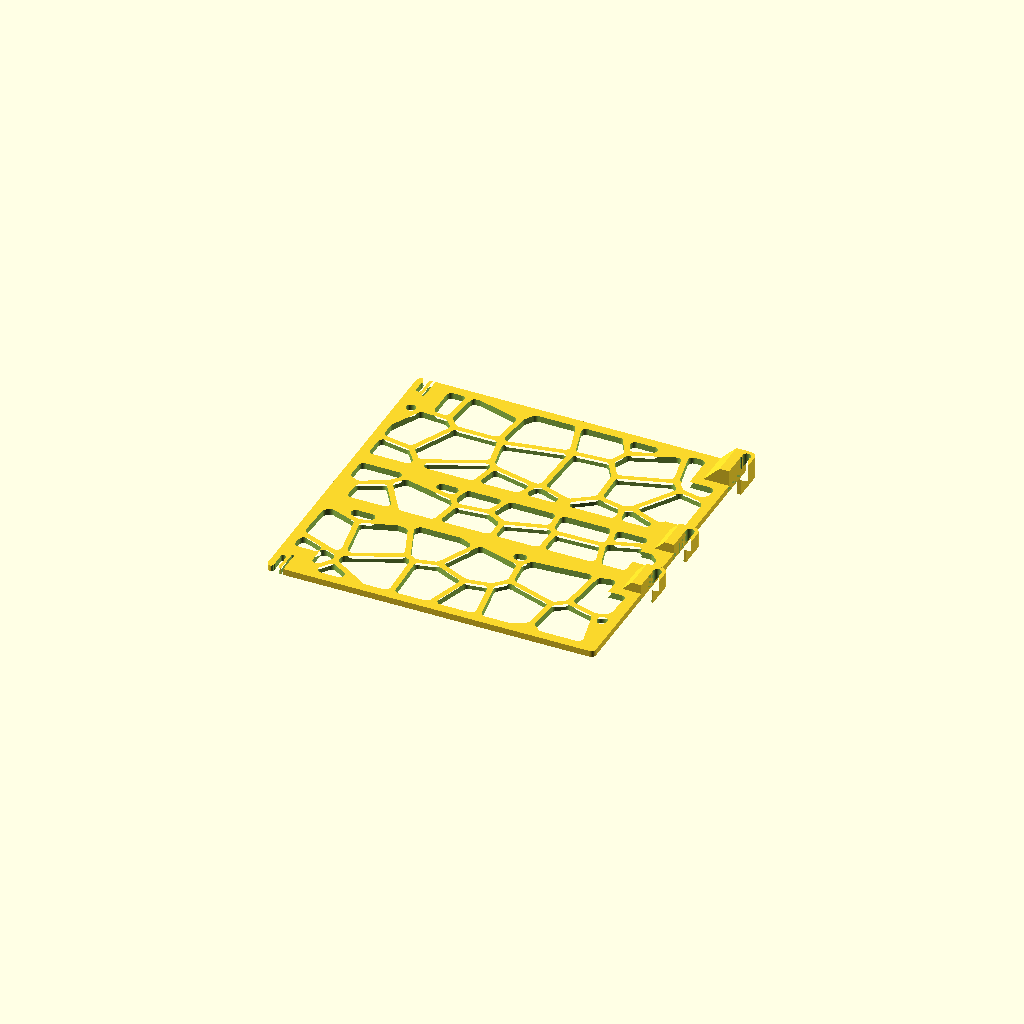
Cell 1: rendered with the file's own defaults.
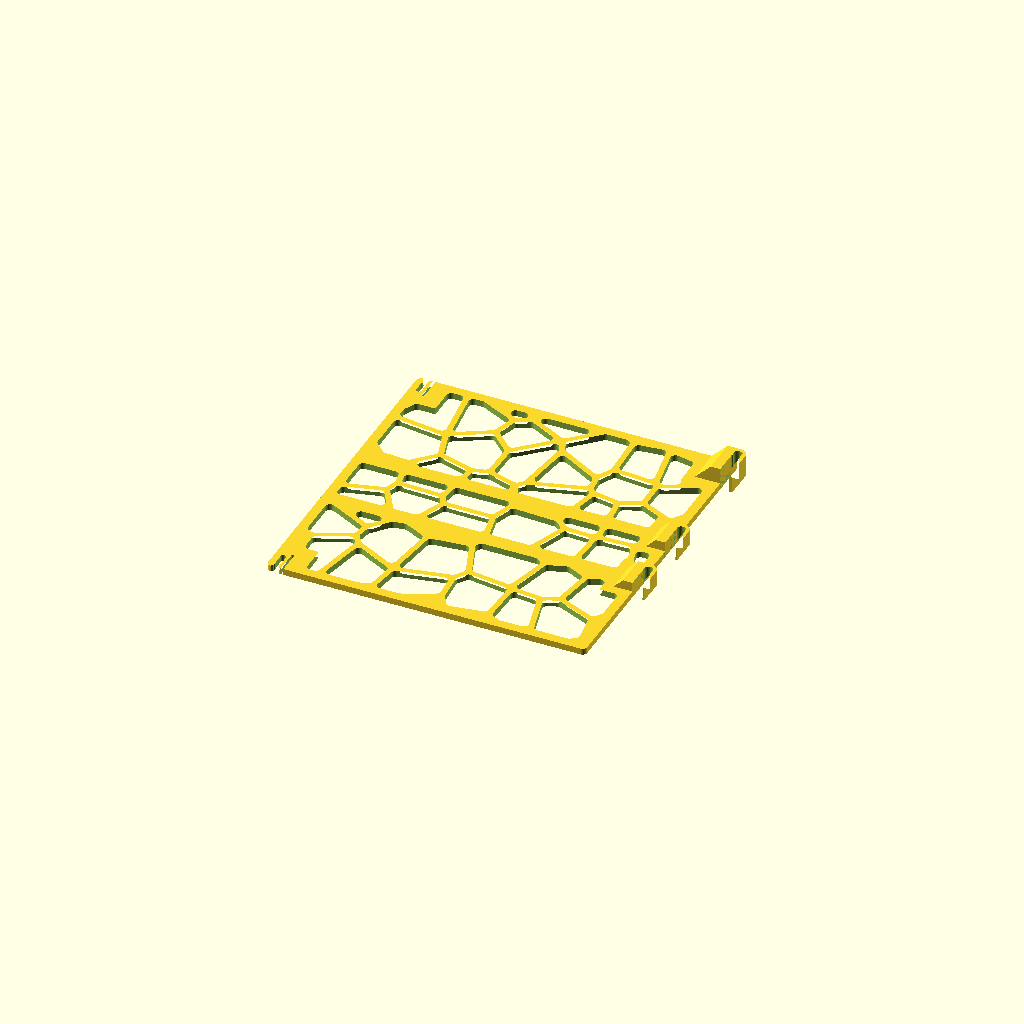
Cell 2: the same model with panel_dir = "depth".
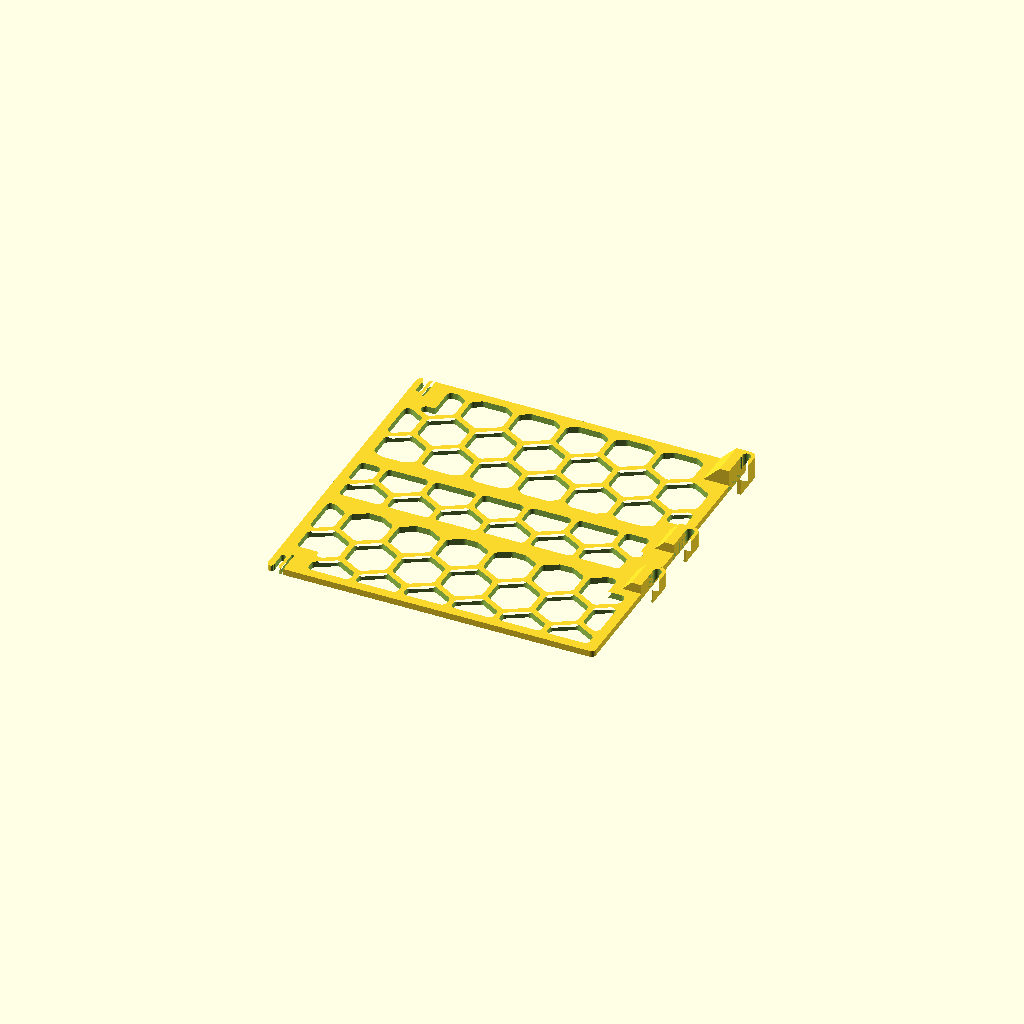
Cell 3: the same model with pattern_style = "hex".
One fixed orthographic camera (rotation 55°, 0°, 25°; colour scheme Cornfield) for every cell.
The OpenSCAD source (separator_kosza_v3.scad):
// =====================================================================
//  Krzyżowy separator do kosza na pranie – wersja 2 (piętrowa)
//
//  Elementy (na jedno piętro 2 panele "width" + 2 panele "depth"):
//    - panel   : parametry `tier` (piętro) i `panel_dir` (kierunek)
//    - end_cap : 2 szt. – nasadka "+" na górę krzyżaka i podstawka na dno
//    - seam_cap: 1 szt. na każdy styk pięter – łączy piętra i środki paneli
//
//  Układ współrzędnych panelu (= pozycja do druku, płasko na stole):
//    X – promieniowo: X=0 koniec przy środku kosza, X=$rx oś prętów
//    Y – wysokość panelu (0 = dół piętra)
//  Wysokości w świecie (Z złożenia) liczone od dolnej krawędzi pręta pod koszem.
//    Z – grubość (panel 0..panel_thickness, zgrubienia haków rosną w +Z)
//  Wszystkie zatrzaski są profilami 2D -> sprężynują w płaszczyźnie warstw.
//
//  Montaż (wszystkie ruchy w dół):
//    1. end_cap na dno kosza (gniazdami do góry)
//    2. 4 panele dolnego piętra: wcisnąć dolnym końcem w nasadkę,
//       siodełka nasuwają się na pręty pośrednie
//    3. seam_cap wcisnąć z góry na wewnętrzne końce dolnych paneli
//    4. 4 panele górnego piętra: dolny koniec w seam_cap, hak na pręt brzegowy
//    5. drugi end_cap odwrócony wcisnąć z góry na górę krzyżaka
// =====================================================================

/* [Kosz] */
// Wszystkie wymiary wpisuj tak, jak mierzone: PO ZEWNĘTRZNYCH ściankach prętów.
// Skrypt sam przelicza je na osie prętów (odejmuje rod_diameter).
basket_width_outer  = 431;   // szerokość kosza (X złożenia)
basket_depth_outer  = 420;   // głębokość kosza (Y złożenia)
basket_height_outer = 412;   // dolna krawędź pręta pod koszem -> górna krawędź pręta brzegowego
rod_diameter        = 5.0;   // średnica drutów (mm)
floor_z             = 5.0;   // powierzchnia dna nad dolną krawędzią pręta pod koszem
                             // (domyślnie dno leży na pręcie; skoryguj, jeśli wyżej)
// Pręt brzegowy -> pręt k (k = 2, 3, 4...), zewnętrzne ścianki. Dopisz kolejne pomiary,
// jeśli chcesz mieć siodełka także na dolnym piętrze.
rod_spans_outer = [46.84, 85.20, 129.32];
saddle_rods     = [3, 4];    // numery prętów z siodełkami (1 = brzegowy); pręty poza piętrem są pomijane

/* [Piętra] */
tier_heights_top = [205]; // wysokości pięter od góry; najniższe piętro liczone automatycznie
                          // []        -> jedno piętro na całą wysokość
                          // [160,160] -> trzy piętra
tier = 0;                 // które piętro renderować jako "panel" (0 = górne)
panel_dir = "width";      // [width, depth] – panel w kierunku szerokości (431) lub głębokości (420)
seam_gap = 4;             // nominalna szczelina między piętrami (kompensuje błąd wysokości kosza)

/* [Panel] */
panel_thickness = 4.0;   // grubość ścianki (mm)
frame_width     = 6.0;   // rama wokół ażuru (>= 5 mm)
corner_radius   = 3.0;   // zaokrąglenie narożników płyty
tolerance       = 0.3;   // luz technologiczny druku 3D (całkowity, na średnicy/szerokości)

/* [Hak górny – zatrzask na pręt brzegowy] */
hook_wall           = 2.2;  // grubość ścianki haka
hook_boss_thickness = 14;   // długość chwytu wzdłuż pręta (grubość zgrubienia w Z)
snap_interference   = 0.4;  // o ile wlot jest węższy od pręta
snap_land           = 0.6;  // płaska krawędź zęba zatrzasku
stop_leg_length     = 18;   // płaszczyzny oporowe poniżej pręta

/* [Siodełka na pręty pośrednie] */
lower_saddles          = true; // otwarte haki U bez wcisku na niższych prętach
saddle_boss_thickness  = 10;   // długość chwytu siodełka wzdłuż pręta
saddle_leg_length      = 12;   // długość ramion siodełka poniżej pręta
rod_slot_play          = 4;    // luz pionowy siodełka (kompensuje rozstaw prętów)
stiffening_bands       = true; // pełne poziome pasy przez ażur na wysokości siodełek
band_width             = 10;   // pełna szerokość pasa usztywniającego

/* [Zgrubienia haków] */
boss_flat = 6;    // pełna strefa zgrubienia przy krawędzi panelu (X)
boss_ramp = 1.0;  // nachylenie rampy: długość / przyrost grubości (1 = 45°)

/* [Nasadki "+"] */
cap_wall      = 2.0;   // ścianka ramion nasadki
cap_slot_depth = 16;   // promieniowa głębokość gniazda
cap_slot_h    = 18;    // wysokość gniazda (na ile wchodzi panel)
cap_web       = 2.5;   // grubość denka nasadki końcowej
lock_pin_d    = 3.0;   // poziomy kołek w gnieździe
lock_pin_off  = 6.0;   // położenie kołka od rdzenia nasadki (promieniowo)
lock_play     = 6.0;   // luz pionowy kołka w gnieździe panelu
lock_snap_interference = 0.4; // zwężenie szyjki zatrzasku względem kołka
lock_neck_len = 1.0;   // długość szyjki
lock_finger_w = 2.0;   // szerokość sprężystego palca
lock_relief_w = 1.5;   // szczelina odciążająca za palcem

/* [Ażur] */
pattern_style = "voronoi"; // [voronoi, hex, none]
cell_size     = 30;
strut_width   = 3.5;
cell_jitter   = 0.7;
hole_round    = 3.0;
pattern_seed  = 42;

/* [Render] */
part = "panel"; // [panel, end_cap, seam_cap, assembly]

/* [Hidden] */
$fn = 64;
eps = 0.05;

// =====================================================================
//  Wartości wyliczane
// =====================================================================
rod_r      = rod_diameter / 2;
hook_r_in  = rod_r + tolerance / 2;
hook_r_out = hook_r_in + hook_wall;
snap_gap   = rod_diameter - snap_interference;
snap_wrap  = 360 - 2 * asin(snap_gap / rod_diameter);

slot_w         = panel_thickness + tolerance;    // gniazdo nasadki
cap_core_r     = slot_w / 2 + cap_wall;          // połowa rdzenia nasadki
central_offset = cap_core_r + tolerance;         // oś kosza -> koniec panelu
basket_width   = basket_width_outer - rod_diameter;   // oś-oś prętów
basket_depth   = basket_depth_outer - rod_diameter;
function span_of(d) = d == "depth" ? basket_depth : basket_width;
function rod_x_of(d) = span_of(d) / 2 - central_offset;  // panel_width danego kierunku
// W modułach panelu: $rx = oś pręta, $bx = krawędź płyty (= wewn. płaszczyzna oporowa)

pin_slot_w   = lock_pin_d + tolerance;
pin_x        = lock_pin_off - tolerance;          // oś kołka we wsp. panelu
pin_r_world  = cap_core_r + lock_pin_off;
pin_h        = lock_play / 2 + pin_slot_w / 2 + lock_neck_len + 2.5; // środek gniazda od krawędzi
relief_depth = pin_h + lock_play / 2 + pin_slot_w / 2 + 2;

// --- piętra (wysokości w świecie mierzone od dna kosza) ---
rim_rod_z = basket_height_outer - rod_r;          // oś pręta brzegowego
top_z     = rim_rod_z + hook_r_out;               // górna krawędź górnego piętra
n_tiers   = len(tier_heights_top) + 1;
function cumsum(v, n) = n <= 0 ? 0 : v[n - 1] + cumsum(v, n - 1);
function tier_top_z(i) = top_z - cumsum(tier_heights_top, i) - i * seam_gap;
function tier_h(i)     = i < n_tiers - 1 ? tier_heights_top[i] : tier_top_z(i) - floor_z - cap_web;
function tier_bot_z(i) = tier_top_z(i) - tier_h(i);

rod_offsets = concat([0], [for (m = rod_spans_outer) m - rod_diameter]); // od osi brzegowego
rod_zs      = [for (o = rod_offsets) rim_rod_z - o];

// wysokości (we wsp. panelu) prętów obsługiwanych siodełkami
function saddle_ys(i) =
    let(H = tier_h(i), b = tier_bot_z(i),
        top_limit = (i == 0) ? H - 2 * hook_r_out - stop_leg_length - 2 : H)
    lower_saddles ? [for (k = [0 : len(rod_zs) - 1]) let(y = rod_zs[k] - b)
        if (len([for (n = saddle_rods) if (n == k + 1) n]) > 0 &&
            y - saddle_leg_length >= cap_web + 2 && y + rod_slot_play + hook_r_out <= top_limit) y] : [];

// zakresy Y zgrubień haków: [y0, y1, grubość]
function hook_spans(i) = concat(
    i == 0 ? [[tier_h(0) - hook_r_out - stop_leg_length, tier_h(0), hook_boss_thickness]] : [],
    [for (y = saddle_ys(i)) [y - saddle_leg_length, y + rod_slot_play + hook_r_out, saddle_boss_thickness]]);

// =====================================================================
//  Kontrola parametrów
// =====================================================================
assert(frame_width >= 5, "Rama musi mieć min. 5 mm");
assert(snap_gap < 2 * hook_r_in, "Wlot zatrzasku musi być węższy od gniazda");
assert(pin_x - pin_slot_w / 2 >= 2, "Za mało materiału przy końcu panelu");
assert(pin_x + pin_slot_w / 2 + lock_finger_w + lock_relief_w <= cap_slot_depth - tolerance - 1,
       "Zatrzask nasadki nie mieści się w gnieździe");
assert(relief_depth <= cap_slot_h - 1, "cap_slot_h za małe dla zatrzasku");
assert(seam_gap >= 1, "seam_gap za mały");
for (i = [0 : n_tiers - 1]) assert(tier_h(i) > 2 * cap_slot_h + 40, str("Piętro ", i, " za niskie"));
assert(tier >= 0 && tier < n_tiers, "Nie ma takiego piętra");
assert(panel_dir == "width" || panel_dir == "depth", "panel_dir: width | depth");

echo(str("Osie prętów: szerokość ", basket_width, " mm, głębokość ", basket_depth,
         " mm, wysokości osi prętów nad ref. = ", rod_zs));
echo(str("panel_width: width = ", rod_x_of("width"), " mm, depth = ", rod_x_of("depth"),
         " mm, opasanie pręta = ", snap_wrap, " deg"));
for (i = [0 : n_tiers - 1])
    echo(str("Piętro ", i, ": wysokość ", tier_h(i), " mm (od ", tier_bot_z(i), " do ",
             tier_top_z(i), " mm nad dnem), siodełka na Y = ", saddle_ys(i)));
echo(str("Druk: na każde piętro 2 x panel width + 2 x panel depth (razem ", 4 * n_tiers,
         "), 2 x end_cap, ", n_tiers - 1, " x seam_cap"));

// =====================================================================
//  panel_base() – płyta z ramą
// =====================================================================
module panel_base(i) {
    linear_extrude(height = panel_thickness)
        offset(r = corner_radius) offset(delta = -corner_radius)
            square([$bx, tier_h(i)]);
}

// =====================================================================
//  clip_hook() – zatrzask górny + siodełka (profile we wsp. osi pręta)
// =====================================================================
// --- zatrzask snap-fit (>180°) z płaszczyznami oporowymi ---
module snap_pos_2d() {
    circle(r = hook_r_out);
    translate([-hook_r_out - 3, 0]) square([hook_r_out + 3, hook_r_out]);           // bark
    translate([hook_r_in, -stop_leg_length]) square([hook_wall, stop_leg_length]);   // ramię zewn.
    translate([-hook_r_out, -stop_leg_length]) square([hook_wall, stop_leg_length]); // ramię wewn.
}
module snap_neg_2d() {
    y_t = -sqrt(hook_r_in * hook_r_in - (snap_gap / 2) * (snap_gap / 2));
    y_m = y_t - snap_land;
    c   = hook_r_in - snap_gap / 2;          // sfazowanie 45°
    circle(r = hook_r_in);
    polygon([[-snap_gap / 2, 0], [snap_gap / 2, 0], [snap_gap / 2, y_m],
             [hook_r_in, y_m - c], [hook_r_in, -stop_leg_length - 1],
             [-hook_r_in, -stop_leg_length - 1], [-hook_r_in, y_m - c], [-snap_gap / 2, y_m]]);
}

// --- siodełko: otwarty hak U bez wcisku, z luzem pionowym ---
module saddle_pos_2d() {
    p = rod_slot_play;
    translate([0, p]) circle(r = hook_r_out);
    translate([-hook_r_out - 3, 0]) square([hook_r_out + 3, p + hook_r_out]);
    translate([hook_r_in, -saddle_leg_length]) square([hook_wall, saddle_leg_length + p]);
    translate([-hook_r_out, -saddle_leg_length]) square([hook_wall, saddle_leg_length + p]);
}
module saddle_neg_2d() {
    p = rod_slot_play;
    L = saddle_leg_length;
    hull() {
        translate([0, p]) circle(r = hook_r_in);
        translate([-hook_r_in, -L - 1]) square([2 * hook_r_in, 0.01]);
    }
    // sfazowanie wejścia na ramieniu zewnętrznym
    polygon([[0, -L - 1], [hook_r_in + 1.2, -L - 1], [hook_r_in + 1.2, -L],
             [hook_r_in, -L + 1.2], [0, -L + 1.2]]);
}

// rampa przejścia z panelu w zgrubienie haka (druk bez podpór)
module boss_ramp_3d(y0, y1, th) {
    xb = $bx - boss_flat;
    xa = xb - (th - panel_thickness) * boss_ramp;
    hull() {
        translate([xa, y0, 0]) cube([eps, y1 - y0, panel_thickness]);
        translate([xb, y0, 0]) cube([boss_flat, y1 - y0, th]);
    }
}

module clip_hook(i) {
    H = tier_h(i);
    if (i == 0) {
        translate([$rx, H - hook_r_out, 0])
            linear_extrude(height = hook_boss_thickness) snap_pos_2d();
    }
    for (y = saddle_ys(i))
        translate([$rx, y, 0]) linear_extrude(height = saddle_boss_thickness) saddle_pos_2d();
    for (s = hook_spans(i)) boss_ramp_3d(s[0], s[1], s[2]);
}

module clip_hook_cut(i) {
    H = tier_h(i);
    hmax = max(hook_boss_thickness, saddle_boss_thickness) + 2 * eps;
    translate([0, 0, -eps]) {
        if (i == 0)
            translate([$rx, H - hook_r_out, 0]) linear_extrude(height = hmax) snap_neg_2d();
        for (y = saddle_ys(i))
            translate([$rx, y, 0]) linear_extrude(height = hmax) saddle_neg_2d();
    }
}

// =====================================================================
//  central_lock() – zatrzaski na kołki nasadek "+" (górny i dolny koniec)
//  Lokalnie: krawędź panelu na y=0, materiał w y<0.
//  Wlot z lejkiem -> szyjka węższa od kołka (klik) -> gniazdo wydłużone
//  o lock_play (kompensacja wysokości). Szczelina odciążająca tworzy
//  sprężysty palec.
// =====================================================================
module lock_slot_2d() {
    w   = pin_slot_w;
    n   = lock_pin_d - lock_snap_interference;
    ys0 = -(pin_h - lock_play / 2);           // koniec gniazda bliżej krawędzi
    ys1 = -(pin_h + lock_play / 2);           // koniec gniazda dalej od krawędzi
    yn  = ys0 + w / 2 + lock_neck_len;        // początek szyjki
    yc  = yn + (w - n) / 2;                   // koniec sfazowania przed szyjką
    translate([pin_x, 0]) {
        hull() { translate([0, ys0]) circle(d = w); translate([0, ys1]) circle(d = w); }
        translate([-n / 2, ys0]) square([n, yn - ys0]);
        polygon([[-n / 2, yn], [n / 2, yn], [w / 2, yc], [-w / 2, yc]]);
        translate([-w / 2, yc]) square([w, -yc + 1]);
        polygon([[-w / 2, -1.2], [w / 2, -1.2], [w / 2 + 1.2, 0], [w / 2 + 1.2, 1],
                 [-w / 2 - 1.2, 1], [-w / 2 - 1.2, 0]]);
    }
    rx = pin_x + w / 2 + lock_finger_w;
    hull() {
        translate([rx + lock_relief_w / 2, -relief_depth]) circle(d = lock_relief_w);
        translate([rx, 0]) square([lock_relief_w, 1]);
    }
}

module central_lock(i) {
    translate([0, 0, -eps]) linear_extrude(height = panel_thickness + 2 * eps) {
        translate([0, tier_h(i)]) lock_slot_2d();   // góra
        mirror([0, 1]) lock_slot_2d();             // dół
    }
}

// =====================================================================
//  Nasadki "+"
// =====================================================================
module cap_2d() {
    L = cap_core_r + cap_slot_depth;
    offset(r = 1) offset(delta = -1) union() {
        square([2 * L, 2 * cap_core_r], center = true);
        square([2 * cap_core_r, 2 * L], center = true);
    }
}
module cap_slots(z0, z1, chamfer_top, chamfer_bot) {
    c = 0.8;
    for (a = [0 : 90 : 270]) rotate([0, 0, a]) {
        translate([cap_core_r, -slot_w / 2, z0]) cube([cap_slot_depth + 1, slot_w, z1 - z0]);
        if (chamfer_top) hull() {
            translate([cap_core_r, -slot_w / 2 - c, z1 - eps]) cube([cap_slot_depth + 1, slot_w + 2 * c, eps]);
            translate([cap_core_r, -slot_w / 2, z1 - c - eps]) cube([cap_slot_depth + 1, slot_w, eps]);
        }
        if (chamfer_bot) hull() {
            translate([cap_core_r, -slot_w / 2 - c, z0]) cube([cap_slot_depth + 1, slot_w + 2 * c, eps]);
            translate([cap_core_r, -slot_w / 2, z0 + c]) cube([cap_slot_depth + 1, slot_w, eps]);
        }
    }
}
module cap_pins(zs) {
    for (a = [0 : 90 : 270], z = zs) rotate([0, 0, a])
        translate([pin_r_world, 0, z]) rotate([90, 0, 0])
            cylinder(d = lock_pin_d, h = slot_w + 2, center = true); // 1 mm w ściankach
}

// końcowa: denko na dole (druk denkiem do stołu), na górze kosza odwrócona
module end_cap() {
    h = cap_web + cap_slot_h;
    difference() {
        linear_extrude(height = h) cap_2d();
        cap_slots(cap_web, h + eps, true, false);
    }
    cap_pins([cap_web + pin_h]);
}

// łącznik pięter: gniazda z obu stron, szczelina seam_gap pośrodku
module seam_cap() {
    h = 2 * cap_slot_h + seam_gap;
    difference() {
        linear_extrude(height = h) cap_2d();
        cap_slots(-eps, h + eps, true, true);
    }
    cap_pins([h / 2 - seam_gap / 2 - pin_h, h / 2 + seam_gap / 2 + pin_h]);
}

// =====================================================================
//  voronoi_pattern() – ażur
//  Obszar = wnętrze ramy minus strefy zatrzasków, zgrubień i pasów
//  usztywniających, każda powiększona o frame_width.
// =====================================================================
module keepouts_2d(i) {
    H = tier_h(i);
    square([cap_slot_depth, cap_slot_h]);                                // zatrzask dolny
    translate([0, H - cap_slot_h]) square([cap_slot_depth, cap_slot_h]); // zatrzask górny
    for (s = hook_spans(i)) {
        xa = $bx - boss_flat - (s[2] - panel_thickness) * boss_ramp;
        translate([xa, s[0]]) square([$bx - xa, s[1] - s[0]]);
    }
}

// pasy usztywniające (bez dodatkowego offsetu – band_width to pełna szerokość pasa)
module bands_2d(i) {
    if (stiffening_bands)
        for (y = saddle_ys(i)) translate([0, y - band_width / 2]) square([$bx, band_width]);
}

module pattern_region_2d(i) {
    difference() {
        translate([frame_width, frame_width])
            square([$bx - 2 * frame_width, tier_h(i) - 2 * frame_width]);
        offset(delta = frame_width) keepouts_2d(i);
        bands_2d(i);
    }
}

module halfplane_2d(p, q, L) {
    d = q - p;
    translate((p + q) / 2) rotate(atan2(d[1], d[0])) translate([-L, -L / 2]) square([L, L]);
}

module voronoi_cell_2d(p, pts, R) {
    nb = [for (q = pts) if (norm(q - p) > 1e-6 && norm(q - p) < R) q];
    intersection() {
        translate(p - [R, R]) square(2 * R);
        intersection_for(q = nb) halfplane_2d(p, q, 2 * R);
    }
}

module voronoi_holes_2d(i) {
    x0 = frame_width; y0 = frame_width;
    W  = $bx - 2 * frame_width;
    H  = tier_h(i) - 2 * frame_width;
    nx = max(1, round(W / cell_size));
    ny = max(1, round(H / cell_size));
    sx = W / nx; sy = H / ny;
    rnd = rands(0, 1, (nx + 2) * (ny + 2) * 2, pattern_seed + i + ($dir == "depth" ? 100 : 0));
    pts = [for (a = [-1 : nx], b = [-1 : ny])
            let(k = 2 * ((a + 1) * (ny + 2) + (b + 1)))
            [x0 + (a + 0.5 + (rnd[k] - 0.5) * cell_jitter) * sx,
             y0 + (b + 0.5 + (rnd[k + 1] - 0.5) * cell_jitter) * sy]];
    R = 2.5 * max(sx, sy);
    for (p = pts)
        offset(r = hole_round) offset(delta = -hole_round)
            intersection() {
                pattern_region_2d(i);
                offset(delta = -strut_width / 2) voronoi_cell_2d(p, pts, R);
            }
}

module hex_holes_2d(i) {
    s  = cell_size;
    rc = (s - strut_width) / sqrt(3);
    py = s * sqrt(3) / 2;
    for (b = [-1 : ceil(tier_h(i) / py) + 1], a = [-1 : ceil($bx / s) + 1])
        offset(r = hole_round) offset(delta = -hole_round)
            intersection() {
                pattern_region_2d(i);
                translate([frame_width + a * s + (b % 2) * s / 2, frame_width + b * py])
                    rotate(30) circle(r = rc, $fn = 6);
            }
}

module voronoi_pattern(i) {
    if (pattern_style != "none")
        translate([0, 0, -eps]) linear_extrude(height = panel_thickness + 2 * eps)
            if (pattern_style == "hex") hex_holes_2d(i); else voronoi_holes_2d(i);
}

// =====================================================================
//  Złożenie
// =====================================================================
module separator_panel(i, d = "width") {
    $dir = d;
    $rx = rod_x_of(d);
    $bx = $rx - hook_r_in;
    difference() {
        union() { panel_base(i); clip_hook(i); }
        clip_hook_cut(i);
        central_lock(i);
        voronoi_pattern(i);
    }
}

module assembly() {
    for (i = [0 : n_tiers - 1], a = [0 : 90 : 270]) rotate([0, 0, a])
        color(i % 2 == 0 ? "SteelBlue" : "LightSkyBlue")
            translate([central_offset, panel_thickness / 2, tier_bot_z(i)])
                rotate([90, 0, 0]) separator_panel(i, a % 180 == 0 ? "width" : "depth");
    color("Orange") {
        translate([0, 0, tier_bot_z(n_tiers - 1) - cap_web]) end_cap();
        %translate([-260, -260, floor_z - 1]) cube([520, 520, 1]); // dno
        translate([0, 0, top_z + cap_web]) mirror([0, 0, 1]) end_cap();
        for (i = [0 : n_tiers - 2])
            translate([0, 0, tier_bot_z(i) - seam_gap / 2 - cap_slot_h]) seam_cap();
    }
    for (z = rod_zs, a = [0 : 90 : 270]) rotate([0, 0, a])
        %translate([span_of(a % 180 == 0 ? "width" : "depth") / 2, 0, z]) rotate([90, 0, 0])
            cylinder(d = rod_diameter, h = 80, center = true);
}

// =====================================================================
//  Render
//  panel    – piętro `tier`, kierunek `panel_dir`, płasko, zgrubieniami do góry (druk 2x każdy)
//  end_cap  – denkiem do stołu (druk 2x)
//  seam_cap – pionowo (druk 1x na każdy styk pięter)
//  assembly – podgląd w koszu
// =====================================================================
if (part == "panel")         separator_panel(tier, panel_dir);
else if (part == "end_cap")  end_cap();
else if (part == "seam_cap") seam_cap();
else if (part == "assembly") assembly();
Customizer parameters (derived from the source; name, type, default, range or options):
basket_width_outer: number, default 431
basket_depth_outer: number, default 420
basket_height_outer: number, default 412
rod_diameter: number, default 5
floor_z: number, default 5
rod_spans_outer: vector, default [46.84, 85.2, 129.32]
saddle_rods: vector, default [3, 4]
tier_heights_top: vector, default [205]
tier: number, default 0
panel_dir: string, default "width", options "width", "depth"
seam_gap: number, default 4
panel_thickness: number, default 4
frame_width: number, default 6
corner_radius: number, default 3
tolerance: number, default 0.3
hook_wall: number, default 2.2
hook_boss_thickness: number, default 14
snap_interference: number, default 0.4
snap_land: number, default 0.6
stop_leg_length: number, default 18
lower_saddles: bool, default true
saddle_boss_thickness: number, default 10
saddle_leg_length: number, default 12
rod_slot_play: number, default 4
stiffening_bands: bool, default true
band_width: number, default 10
boss_flat: number, default 6
boss_ramp: number, default 1
cap_wall: number, default 2
cap_slot_depth: number, default 16
cap_slot_h: number, default 18
cap_web: number, default 2.5
lock_pin_d: number, default 3
lock_pin_off: number, default 6
lock_play: number, default 6
lock_snap_interference: number, default 0.4
lock_neck_len: number, default 1
lock_finger_w: number, default 2
lock_relief_w: number, default 1.5
pattern_style: string, default "voronoi", options "voronoi", "hex", "none"
cell_size: number, default 30
strut_width: number, default 3.5
cell_jitter: number, default 0.7
hole_round: number, default 3
pattern_seed: number, default 42
part: string, default "panel", options "panel", "end_cap", "seam_cap", "assembly"
